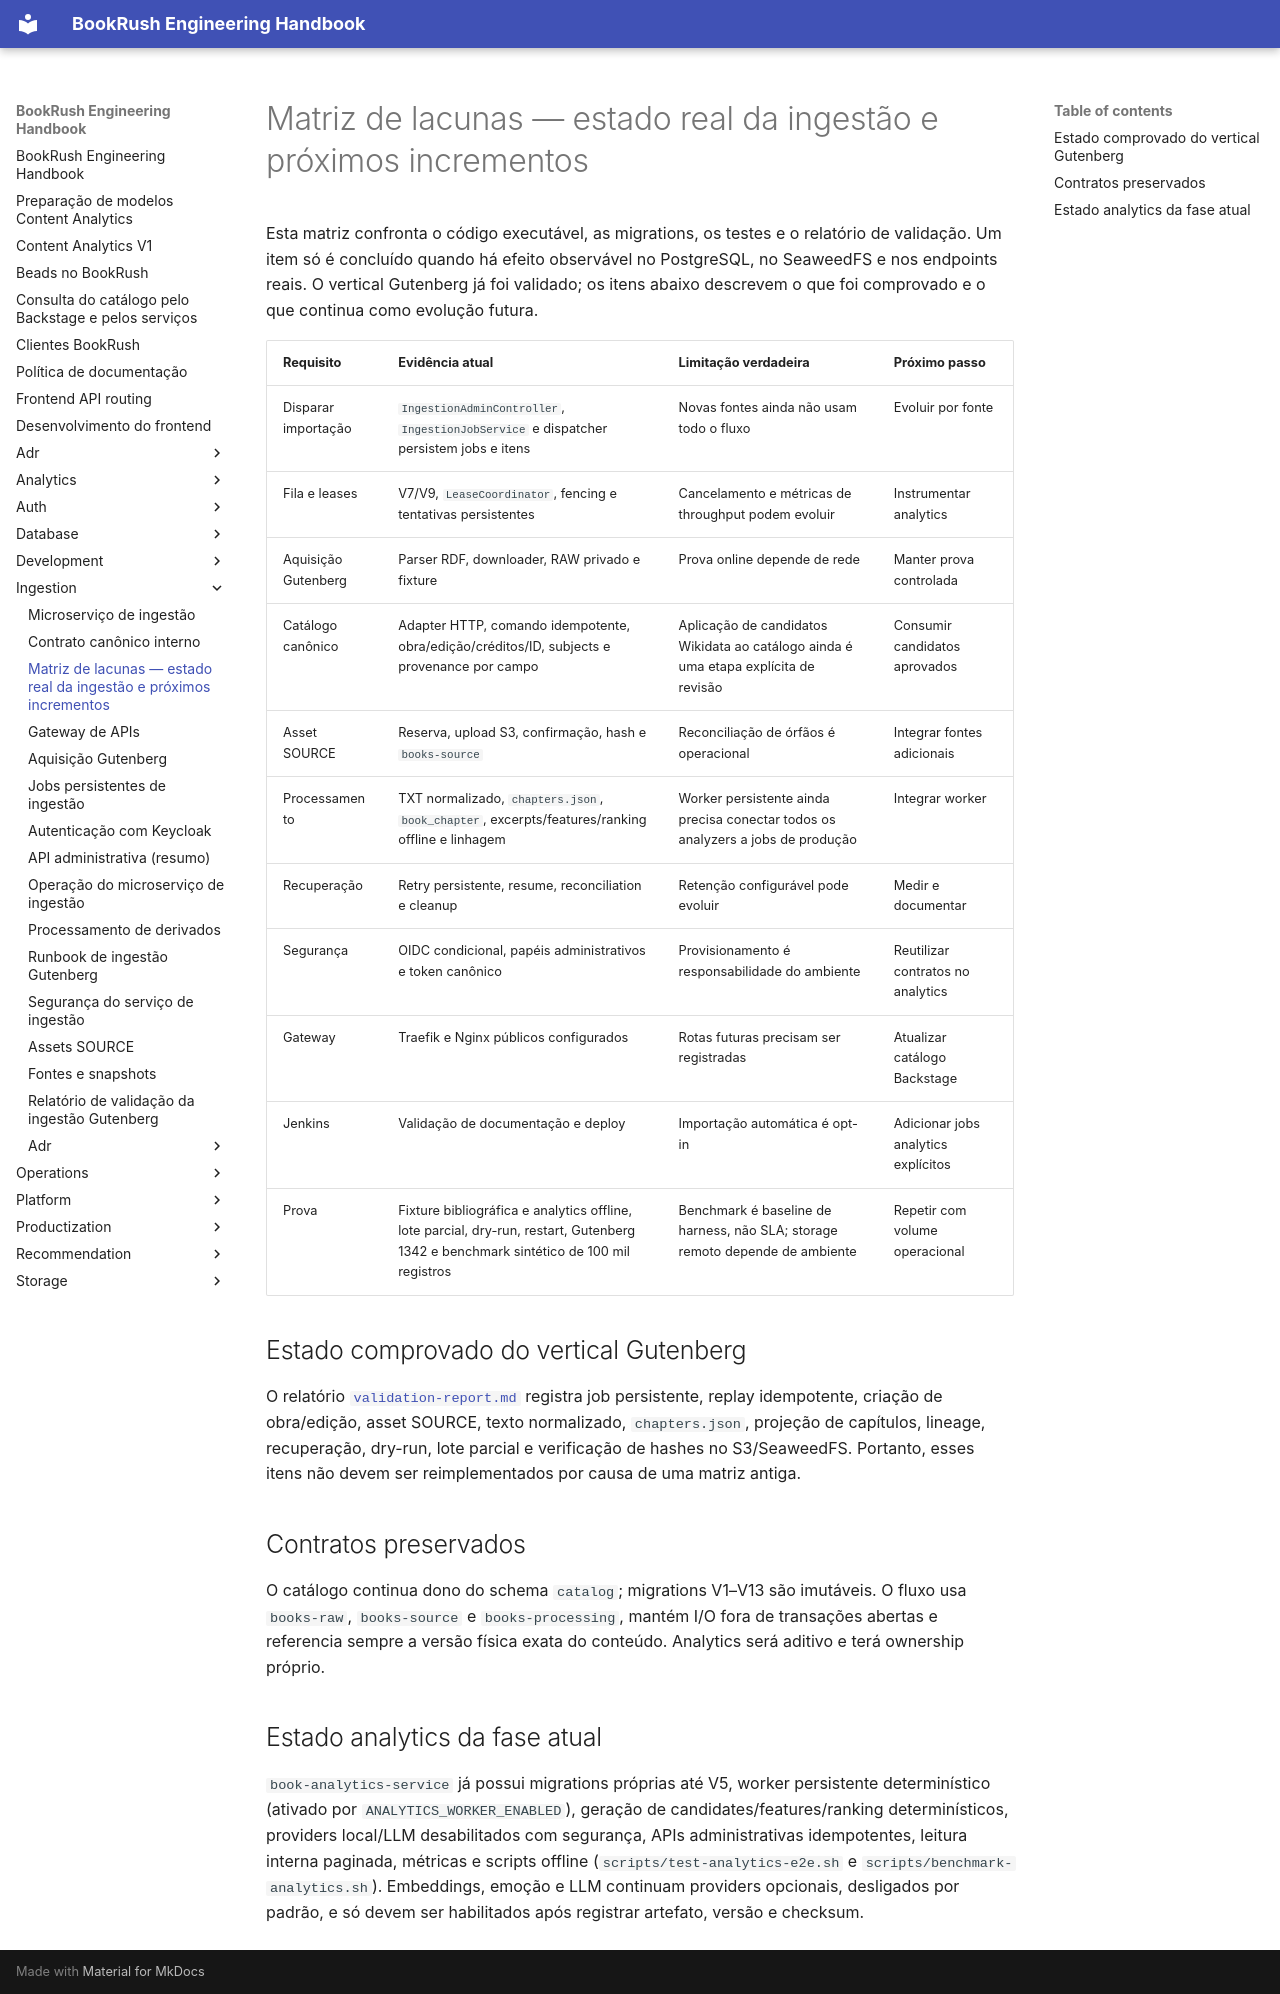

repository: jvteodoro/BookRush · page: ingestion/completion-gap-matrix/index.html · generator: mkdocs

# Matriz de lacunas — estado real da ingestão e próximos incrementos

Esta matriz confronta o código executável, as migrations, os testes e o
relatório de validação. Um item só é concluído quando há efeito observável no
PostgreSQL, no SeaweedFS e nos endpoints reais. O vertical Gutenberg já foi
validado; os itens abaixo descrevem o que foi comprovado e o que continua como
evolução futura.

| Requisito | Evidência atual | Limitação verdadeira | Próximo passo |
|---|---|---|---|
| Disparar importação | `IngestionAdminController`, `IngestionJobService` e dispatcher persistem jobs e itens | Novas fontes ainda não usam todo o fluxo | Evoluir por fonte |
| Fila e leases | V7/V9, `LeaseCoordinator`, fencing e tentativas persistentes | Cancelamento e métricas de throughput podem evoluir | Instrumentar analytics |
| Aquisição Gutenberg | Parser RDF, downloader, RAW privado e fixture | Prova online depende de rede | Manter prova controlada |
| Catálogo canônico | Adapter HTTP, comando idempotente, obra/edição/créditos/ID, subjects e provenance por campo | Aplicação de candidatos Wikidata ao catálogo ainda é uma etapa explícita de revisão | Consumir candidatos aprovados |
| Asset SOURCE | Reserva, upload S3, confirmação, hash e `books-source` | Reconciliação de órfãos é operacional | Integrar fontes adicionais |
| Processamento | TXT normalizado, `chapters.json`, `book_chapter`, excerpts/features/ranking offline e linhagem | Worker persistente ainda precisa conectar todos os analyzers a jobs de produção | Integrar worker |
| Recuperação | Retry persistente, resume, reconciliation e cleanup | Retenção configurável pode evoluir | Medir e documentar |
| Segurança | OIDC condicional, papéis administrativos e token canônico | Provisionamento é responsabilidade do ambiente | Reutilizar contratos no analytics |
| Gateway | Traefik e Nginx públicos configurados | Rotas futuras precisam ser registradas | Atualizar catálogo Backstage |
| Jenkins | Validação de documentação e deploy | Importação automática é opt-in | Adicionar jobs analytics explícitos |
| Prova | Fixture bibliográfica e analytics offline, lote parcial, dry-run, restart, Gutenberg 1342 e benchmark sintético de 100 mil registros | Benchmark é baseline de harness, não SLA; storage remoto depende de ambiente | Repetir com volume operacional |

## Estado comprovado do vertical Gutenberg

O relatório [`validation-report.md`](validation-report.md) registra job
persistente, replay idempotente, criação de obra/edição, asset SOURCE, texto
normalizado, `chapters.json`, projeção de capítulos, lineage, recuperação,
dry-run, lote parcial e verificação de hashes no S3/SeaweedFS. Portanto, esses
itens não devem ser reimplementados por causa de uma matriz antiga.

## Contratos preservados

O catálogo continua dono do schema `catalog`; migrations V1–V13 são imutáveis.
O fluxo usa `books-raw`, `books-source` e `books-processing`, mantém I/O fora
de transações abertas e referencia sempre a versão física exata do conteúdo.
Analytics será aditivo e terá ownership próprio.

## Estado analytics da fase atual

`book-analytics-service` já possui migrations próprias até V5, worker persistente
determinístico (ativado por `ANALYTICS_WORKER_ENABLED`), geração de
candidates/features/ranking determinísticos, providers local/LLM desabilitados
com segurança, APIs administrativas idempotentes, leitura interna paginada,
métricas e scripts offline (`scripts/test-analytics-e2e.sh` e
`scripts/benchmark-analytics.sh`). Embeddings, emoção e LLM continuam providers
opcionais, desligados por padrão, e só devem ser habilitados após registrar
artefato, versão e checksum.
